Run: headless pygame with SDL's dummy video driver; simulated clock (each Clock.tick advances the game by its frame time, no real sleeping); random seed 0; keys injected as events and as key.get_pressed() state; no mouse input.
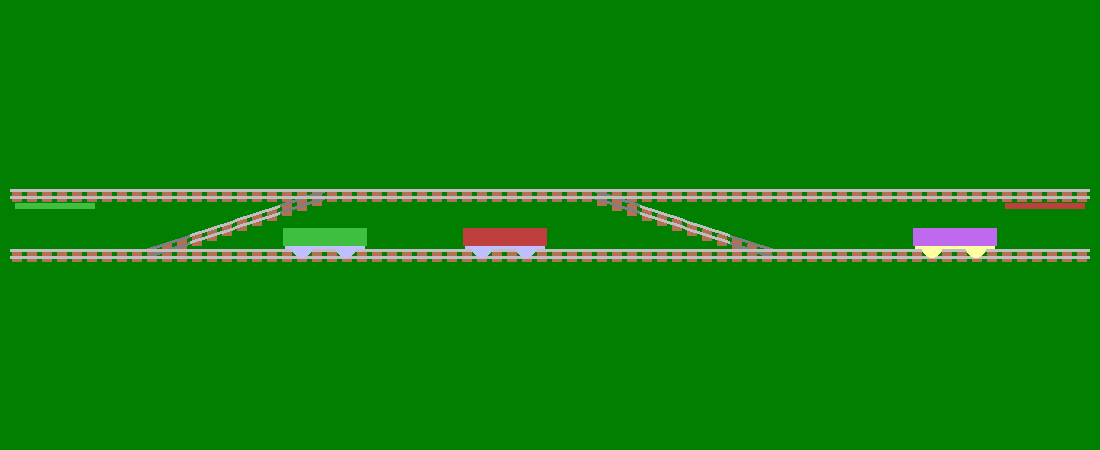
Frame 1 of 4 · flips 1–60 · no input
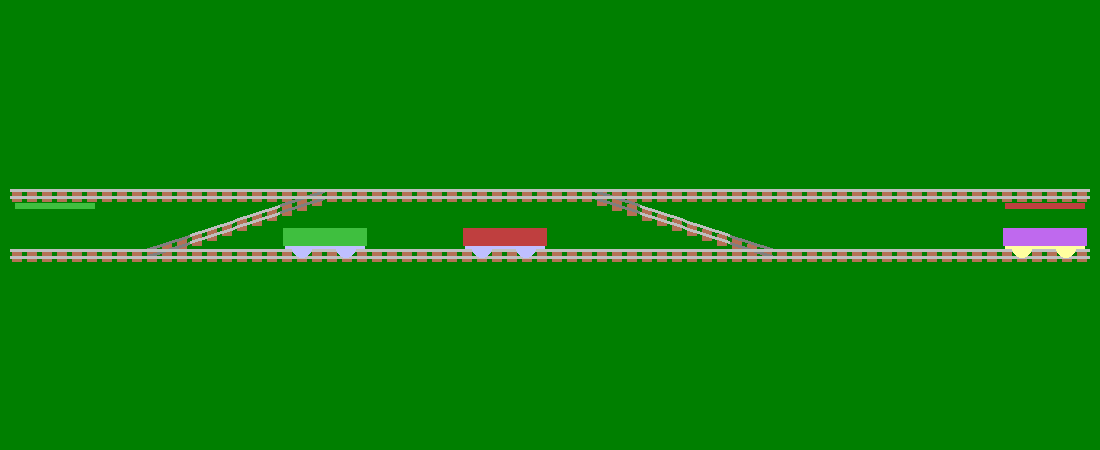
Frame 2 of 4 · flips 61–180 · tapped SPACE, RETURN · held RIGHT (→), D
Frame 3 of 4 · flips 181–300 · held DOWN (↓), S · screen unchanged from frame 2, image omitted
Frame 4 of 4 · flips 301–420 · held LEFT (←), A, UP (↑), W · screen same as frame 1, image omitted

The pygame program that drew these frames:

# following this tutorial:
# https://pythonprogramming.net/pygame-python-3-part-1-intro/
import pygame

backColor = (0, 127, 0)
gridColor = (0, 111, 0)
railColor = (191, 191, 191)
darkRailColor = (127, 127, 127)
tieColor = (180, 112, 85)
passiveColor = (191, 191, 255)
activeColor = (255, 255, 159)
carColor = [(191, 105, 238), (191, 63, 63), (63, 191, 63), (63, 63, 191),
    (127, 127, 63), (127, 63, 127), (63, 127, 127)]

displayW = 1100
displayH = 450
cellW = 90
cellH = 30

class Car:
	def __init__ (self, kind, row, col):
		self.kind = kind
		self.active = False
		self.row = row
		self.col = col

class TileKind:
	GOAL = 1
	L = 8
	R = 16
	LD = 32
	LU = 64
	RD = 128
	RU = 256
	SWITCH = 512
	L_SWITCH = 1024
	R_SWITCH = 2048

boardInit = [r"..............",
             r".V--p--q----U.",
             r".../....\.....",
             r".-d-v-u--b-t-.",
             r".............."]

"""
boardInit = [r"..............",
             r".Uzq---t--puZ.",
             r".Vy-bq--pd-vY.",
             r".Wx---bd---wX.",
             r".............."]
"""

rows = len (boardInit)
cols = len (boardInit[0])

boardX = (displayW - cellW * cols) // 2
boardY = (displayH - cellH * rows) // 2

cars = []
rootCar = None
board = [[0 for col in range (cols)] for row in range (rows)]
carLink = [[None for col in range (cols)] for row in range (rows)]
for row in range (rows):
	for col in range (cols):
		cur = boardInit[row][col]

		if cur >= 't' and cur <= 'z':
			car = Car (ord (cur) - ord ('t'), row, col)
			cars.append (car)
			carLink[row][col] = car
			if cur == 't':
				rootCar = car
			cur = '-'

		if cur >= 'U' and cur <= 'Z':
			board[row][col] |= TileKind.GOAL * \
			    (ord (cur) - ord ('U') + 1)
			cur = '-'

		if cur == '.':
			pass
		elif cur == '-':
			board[row][col] |= TileKind.L | TileKind.R
		elif cur == '/':
			board[row][col] |= TileKind.LD | TileKind.RU
		elif cur == '\\':
			board[row][col] |= TileKind.LU | TileKind.RD
		elif cur == 'p':
			board[row][col] |= TileKind.L | TileKind.R
			board[row][col] |= TileKind.LD | TileKind.L_SWITCH
		elif cur == 'b':
			board[row][col] |= TileKind.L | TileKind.R
			board[row][col] |= TileKind.LU | TileKind.L_SWITCH
		elif cur == 'q':
			board[row][col] |= TileKind.L | TileKind.R
			board[row][col] |= TileKind.RD | TileKind.R_SWITCH
		elif cur == 'd':
			board[row][col] |= TileKind.L | TileKind.R
			board[row][col] |= TileKind.RU | TileKind.R_SWITCH
		else:
			assert (False)

def dirLeft (row, col):
	cur = board[row][col]
	if (cur & TileKind.L) > 0 and \
	    ((cur & TileKind.SWITCH) == 0 or (cur & TileKind.L_SWITCH == 0)):
		return 0
	if (cur & TileKind.LD) > 0 and \
	    ((cur & TileKind.SWITCH) > 0 or (cur & TileKind.L) == 0):
		return +1
	if (cur & TileKind.LU) > 0 and \
	    ((cur & TileKind.SWITCH) > 0 or (cur & TileKind.L) == 0):
		return -1
	assert (False)

def dirRight (row, col):
	cur = board[row][col]
	if (cur & TileKind.R) > 0 and \
	    ((cur & TileKind.SWITCH) == 0 or (cur & TileKind.R_SWITCH == 0)):
		return 0
	if (cur & TileKind.RD) > 0 and \
	    ((cur & TileKind.SWITCH) > 0 or (cur & TileKind.R) == 0):
		return +1
	if (cur & TileKind.RU) > 0 and \
	    ((cur & TileKind.SWITCH) > 0 or (cur & TileKind.R) == 0):
		return -1
	assert (False)

def coordLeft (row, col):
	return row + dirLeft (row, col), col - 1

def coordRight (row, col):
	return row + dirRight (row, col), col + 1

pygame.init ()

display = pygame.display.set_mode ((displayW, displayH))
layer = []
for i in range (3):
	layer.append (pygame.Surface ((displayW, displayH)))
	layer[-1].set_colorkey ((0, 0, 0))
pygame.display.set_caption ('Trains')

clock = pygame.time.Clock ()

def drawRail0 (x, y, is_active):
	for i in range (3):
		pygame.draw.rect (layer[2], tieColor,
		    (x + 2 + i * cellW // 6, y + 10,
		    cellW // 9, cellH // 5 * 2))
	for j in range (2):
		pygame.draw.line (layer[0 if is_active else 1],
		    railColor if is_active else darkRailColor,
		    (x, y + 10 + j * 7),
		    (x + cellW // 2 - 1, y + 10 + j * 7), 3)

def drawRail1 (x, y, is_active):
	for i in range (3):
		pygame.draw.rect (layer[2], tieColor,
		    (x + 2 + i * cellW // 6,
		    y + 9 + (0 - i) * cellH // 6,
		    cellW // 9, cellH // 5 * 2))
	for j in range (2):
		pygame.draw.line (layer[0 if is_active else 1],
		    railColor if is_active else darkRailColor,
		    (x, y + 10 + j * 7 + 0),
		    (x + cellW // 2 - 1, y + 10 + j * 7 - cellH // 2 + 1), 3)

def drawRail2 (x, y, is_active):
	for i in range (3):
		pygame.draw.rect (layer[2], tieColor,
		    (x + 2 + i * cellW // 6,
		    y + 9 + (i - 2) * cellH // 6,
		    cellW // 9, cellH // 5 * 2))
	for j in range (2):
		pygame.draw.line (layer[0 if is_active else 1],
		    railColor if is_active else darkRailColor,
		    (x, y + 10 + j * 7 - cellH // 2 + 1),
		    (x + cellW // 2 - 1, y + 10 + j * 7 + 0), 3)

def drawGoal (x, y, c):
	pygame.draw.rect (layer[2], carColor[c],
	    (x + 5, y + cellH // 5 * 4 - 1, cellW - 10, cellH // 5))

def drawTile (row, col):
	x = boardX + col * cellW
	y = boardY + row * cellH
	kind = board[row][col]
	if kind > 0:
		left = dirLeft (row, col)
		right = dirRight (row, col)
	if kind & TileKind.L:
		drawRail0 (x + 0, y + 0, left == 0)
	if kind & TileKind.R:
		drawRail0 (x + cellW // 2, y + 0, right == 0)
	if kind & TileKind.LD:
		drawRail1 (x + 0, y + cellH // 2, left == +1)
	if kind & TileKind.RU:
		drawRail1 (x + cellW // 2, y + 0, right == -1)
	if kind & TileKind.LU:
		drawRail2 (x + 0, y + 0, left == -1)
	if kind & TileKind.RD:
		drawRail2 (x + cellW // 2, y + cellH // 2, right == +1)
	if kind & (TileKind.GOAL * 7):
		drawGoal (x, y, kind & 7)

def drawCar (car):
	x = boardX + car.col * cellW
	y1 = boardY + car.row * cellH
	y1 += dirLeft (car.row, car.col) * cellH // 4
	y2 = boardY + car.row * cellH
	y2 += dirRight (car.row, car.col) * cellH // 4
	curColor = activeColor if car.active else passiveColor
	pygame.draw.circle (layer[0], curColor,
	    (x + cellW // 4 * 1, (y1 * 2 + y2 * 0) // 2 + 8), 10)
	pygame.draw.circle (layer[0], curColor,
	    (x + cellW // 4 * 3, (y1 * 0 + y2 * 2) // 2 + 8), 10)
	pygame.draw.line (layer[0], curColor,
	    (x + 5, (y1 * 32 + y2 * -9) // 23 + 6),
	    (x + cellW - 6, (y1 * -9 + y2 * 32) // 23 + 6), 4)
	pygame.draw.line (layer[0], carColor[car.kind],
	    (x + 3, (y1 * 32 + y2 * -9) // 23 - 4),
	    (x + cellW - 4, (y1 * -9 + y2 * 32) // 23 - 4), 18)

def drawGrid ():
	for row in range (rows):
		for col in range (cols):
			if board[row][col] > 0:
				pygame.draw.rect (layer[2], gridColor,
				    (boardX + col * cellW + 1,
				    boardY + row * cellH + 1,
				    cellW - 2, cellH - 2), 3)

def draw ():
	layer[2].fill (backColor)
	layer[1].fill ((0, 0, 0))
	layer[0].fill ((0, 0, 0))
#	drawGrid ()
	for row in range (rows):
		for col in range (cols):
			drawTile (row, col)
	for car in cars:
		drawCar (car)
	for i in range (3)[::-1]:
		display.blit (layer[i], (0, 0))

def doMagnet (row, col, level):
	pass

def clearMagnet ():
	for car in cars:
		car.active = False

def updateMagnet (car, magnet_power):
	car.active = True
	row, col = car.row, car.col
	for i in range (magnet_power):
		row, col = coordLeft (row, col)
		if carLink[row][col]:
			carLink[row][col].active = True
		else:
			break
	row, col = car.row, car.col
	for i in range (magnet_power):
		row, col = coordRight (row, col)
		if carLink[row][col]:
			carLink[row][col].active = True
		else:
			break

def moveCar (car, row, col):
	carLink[car.row][car.col] = None
	car.row, car.col = row, col
	carLink[car.row][car.col] = car

def moveLeft (car, magnet_power):
	next_row, next_col = coordLeft (car.row, car.col)
	if board[next_row][next_col] == 0:
		return False
	if next_row + dirRight (next_row, next_col) != car.row:
		return False
	if not carLink[next_row][next_col] or \
	    moveLeft (carLink[next_row][next_col], 0):
		moveCar (car, next_row, next_col)
		if magnet_power > 0:
			prev_row, prev_col = coordRight (car.row, car.col)
			prev_row, prev_col = coordRight (prev_row, prev_col)
			if carLink[prev_row][prev_col]:
				moveLeft (carLink[prev_row][prev_col], \
				    magnet_power - 1)
		return True
	return False

def moveRight (car, magnet_power):
	next_row, next_col = coordRight (car.row, car.col)
	if board[next_row][next_col] == 0:
		return False
	if next_row + dirLeft (next_row, next_col) != car.row:
		return False
	if not carLink[next_row][next_col] or \
	    moveRight (carLink[next_row][next_col], 0):
		moveCar (car, next_row, next_col)
		if magnet_power > 0:
			prev_row, prev_col = coordLeft (car.row, car.col)
			prev_row, prev_col = coordLeft (prev_row, prev_col)
			if carLink[prev_row][prev_col]:
				moveRight (carLink[prev_row][prev_col], \
				    magnet_power - 1)
		return True
	return False

def toggleLeft (car):
	next_row, next_col = coordLeft (car.row, car.col)
	if board[next_row][next_col] == 0:
		return False
	if carLink[next_row][next_col]:
		return toggleLeft (carLink[next_row][next_col])
	elif (board[next_row][next_col] & TileKind.L_SWITCH) > 0 or \
	    (board[next_row][next_col] & TileKind.R_SWITCH) > 0:
		board[next_row][next_col] ^= TileKind.SWITCH
		return True
	return False

def toggleRight (car):
	next_row, next_col = coordRight (car.row, car.col)
	if board[next_row][next_col] == 0:
		return False
	if carLink[next_row][next_col]:
		return toggleRight (carLink[next_row][next_col])
	elif (board[next_row][next_col] & TileKind.L_SWITCH) > 0 or \
	    (board[next_row][next_col] & TileKind.R_SWITCH) > 0:
		board[next_row][next_col] ^= TileKind.SWITCH
		return True
	return False

toExit = False
magnet = 1
while not toExit:
	for event in pygame.event.get ():
		print (event)
		if event.type == pygame.QUIT:
			toExit = True
		elif event.type == pygame.KEYDOWN:
			if event.key == pygame.K_LEFT:
				moveLeft (rootCar, magnet)
			elif event.key == pygame.K_RIGHT:
				moveRight (rootCar, magnet)
			elif event.key == pygame.K_UP:
				magnet = min (6, magnet + 1)
			elif event.key == pygame.K_DOWN:
				magnet = max (0, magnet - 1)
			elif event.key == pygame.K_SPACE:
				toggleLeft (rootCar)
				toggleRight (rootCar)

	clearMagnet ()
	updateMagnet (rootCar, magnet)
	draw ()
	pygame.display.update ()
	clock.tick (60)

pygame.quit ()
quit ()
